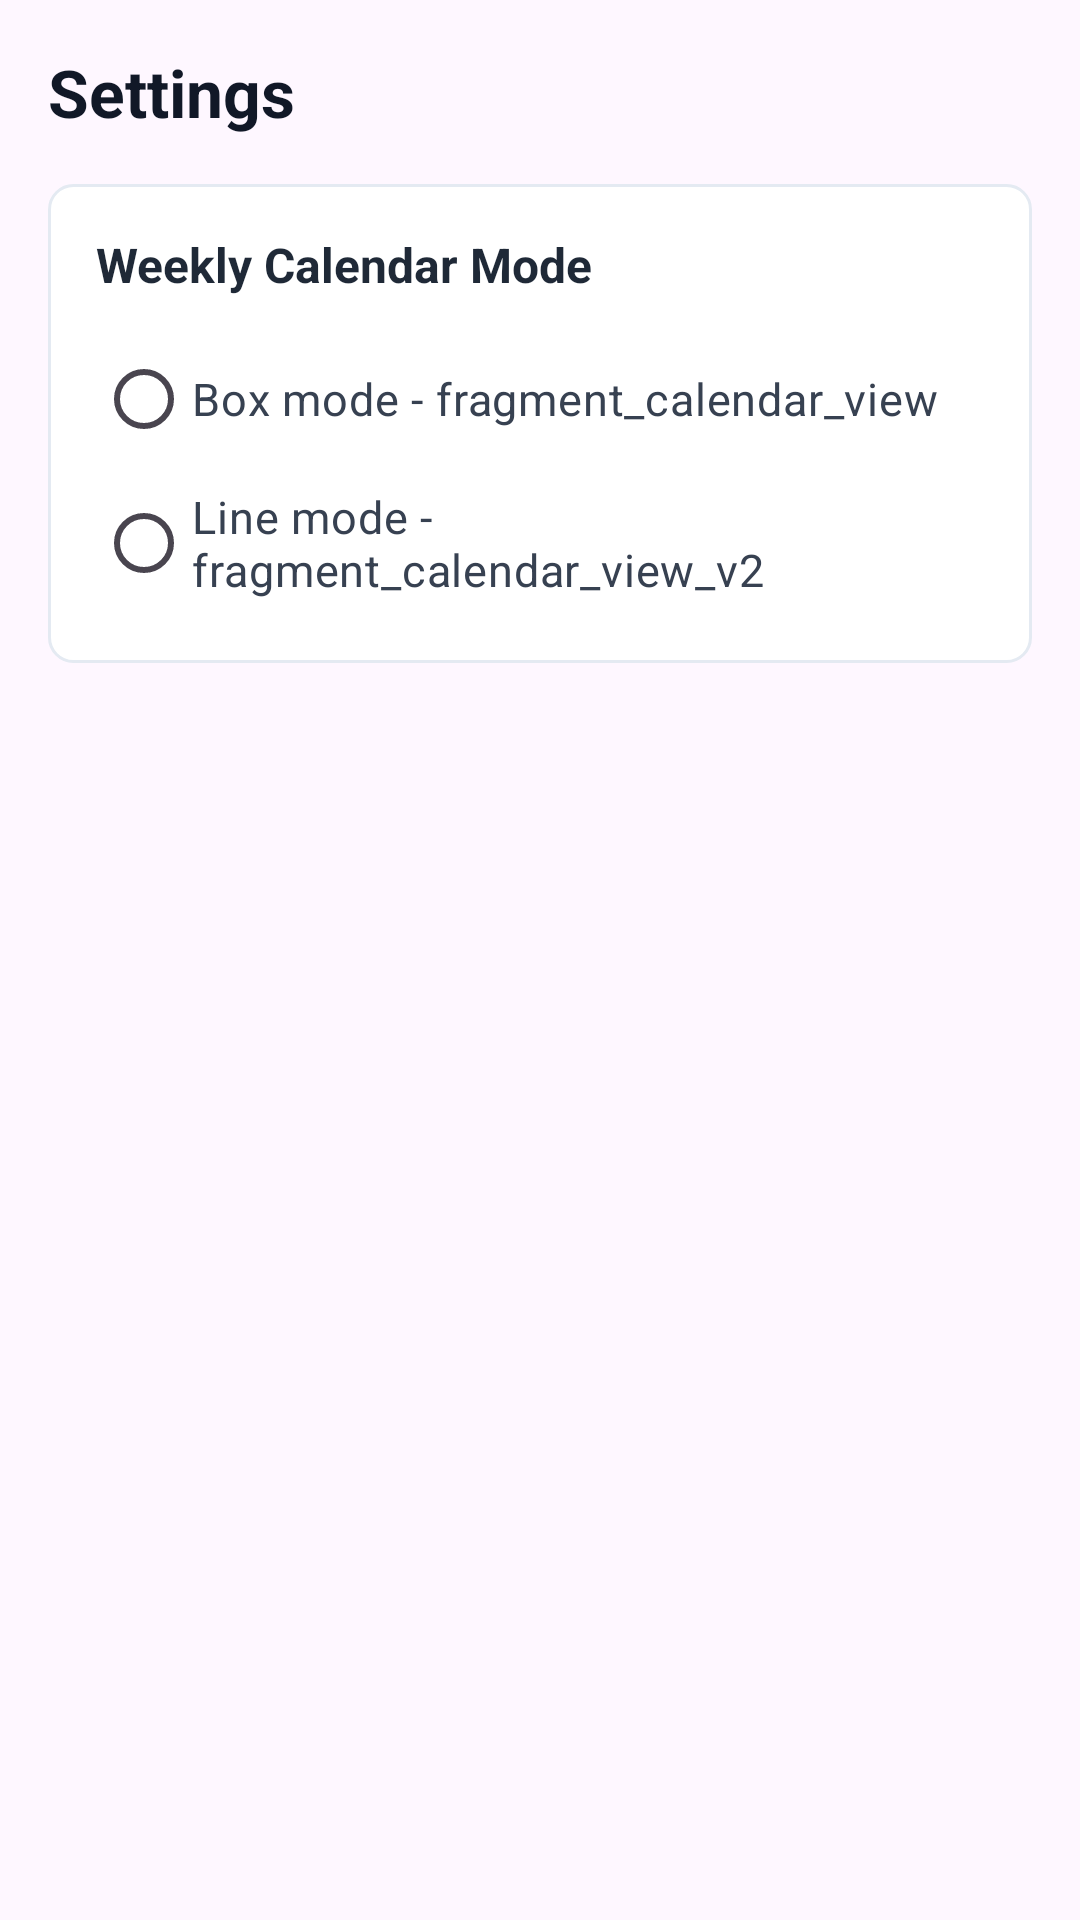

Reconstruct the res/layout file that produces this screen, plus the resources it refers to.
<!-- AndroidManifest.xml: application theme Theme.TieuLuanAndroids -->
<!-- res/layout/settings_layout.xml -->
<?xml version="1.0" encoding="utf-8"?>
<androidx.core.widget.NestedScrollView xmlns:android="http://schemas.android.com/apk/res/android"
    android:layout_width="match_parent"
    android:layout_height="match_parent"
    android:background="@drawable/home_page_bg"
    android:fillViewport="true">

    <LinearLayout
        android:layout_width="match_parent"
        android:layout_height="wrap_content"
        android:orientation="vertical"
        android:padding="16dp">

        <TextView
            android:layout_width="match_parent"
            android:layout_height="wrap_content"
            android:text="@string/settings_title"
            android:textColor="#111827"
            android:textSize="22sp"
            android:textStyle="bold" />

        <LinearLayout
            android:layout_width="match_parent"
            android:layout_height="wrap_content"
            android:layout_marginTop="16dp"
            android:background="@drawable/home_card_bg"
            android:orientation="vertical"
            android:padding="16dp">

            <TextView
                android:layout_width="match_parent"
                android:layout_height="wrap_content"
                android:text="@string/weekly_calendar_mode"
                android:textColor="#1F2937"
                android:textSize="16sp"
                android:textStyle="bold" />

            <RadioGroup
                android:id="@+id/radio_weekly_calendar_mode"
                android:layout_width="match_parent"
                android:layout_height="wrap_content"
                android:layout_marginTop="10dp"
                android:orientation="vertical">

                <RadioButton
                    android:id="@+id/radio_calendar_box_mode"
                    android:layout_width="match_parent"
                    android:layout_height="48dp"
                    android:text="@string/calendar_box_mode"
                    android:textColor="#374151"
                    android:textSize="15sp" />

                <RadioButton
                    android:id="@+id/radio_calendar_line_mode"
                    android:layout_width="match_parent"
                    android:layout_height="48dp"
                    android:text="@string/calendar_line_mode"
                    android:textColor="#374151"
                    android:textSize="15sp" />
            </RadioGroup>
        </LinearLayout>
    </LinearLayout>
</androidx.core.widget.NestedScrollView>
<!-- resources referenced by this layout -->
<resources>
  <!-- drawable home_card_bg (drawable) -->
  <?xml version="1.0" encoding="utf-8"?>
  <shape xmlns:android="http://schemas.android.com/apk/res/android">
      <solid android:color="#FFFFFF" />
      <corners android:radius="8dp" />
      <stroke
          android:width="1dp"
          android:color="#E4EAF2" />
  </shape>
  <string name="calendar_box_mode">Box mode - fragment_calendar_view</string>
  <string name="calendar_line_mode">Line mode - fragment_calendar_view_v2</string>
  <string name="settings_title">Settings</string>
  <string name="weekly_calendar_mode">Weekly Calendar Mode</string>
  <style name="Theme.TieuLuanAndroids" parent="Base.Theme.TieuLuanAndroids" />
  <style name="Base.Theme.TieuLuanAndroids" parent="Theme.Material3.DayNight.NoActionBar">
          
          
      </style>
</resources>
